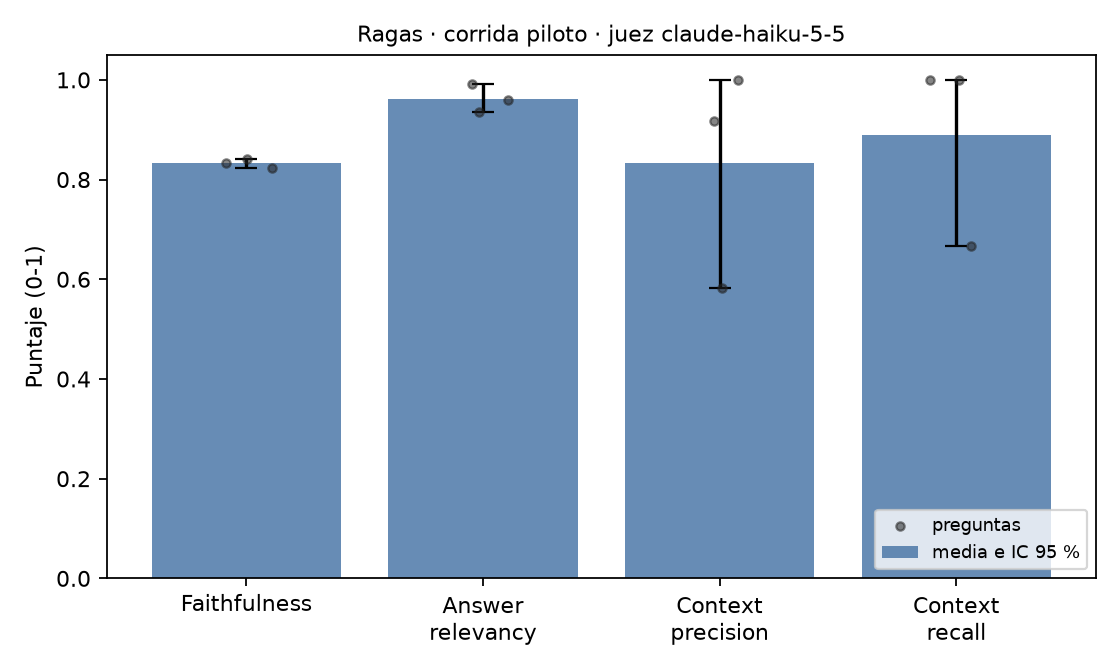

Data behind this chart, as committed beside it:
tipo, pregunta, se_abstuvo, citas_invalidas, tokens_entrada, tokens_salida, faithfulness, answer_relevancy, context_precision, context_recall
definicion, ¿Qué es una antiderivada (o primitiva) d…, False, 0, 10950, 995, 0.8421, 0.959, 1, 1.0
definicion, ¿Cuál es la regla de la potencia para in…, False, 0, 11120, 1269, 0.8235, 0.9908, 0.9167, 0.6667
definicion, ¿En qué consiste el método de sustitució…, False, 0, 10772, 626, 0.8333, 0.9352, 0.5833, 1.0
